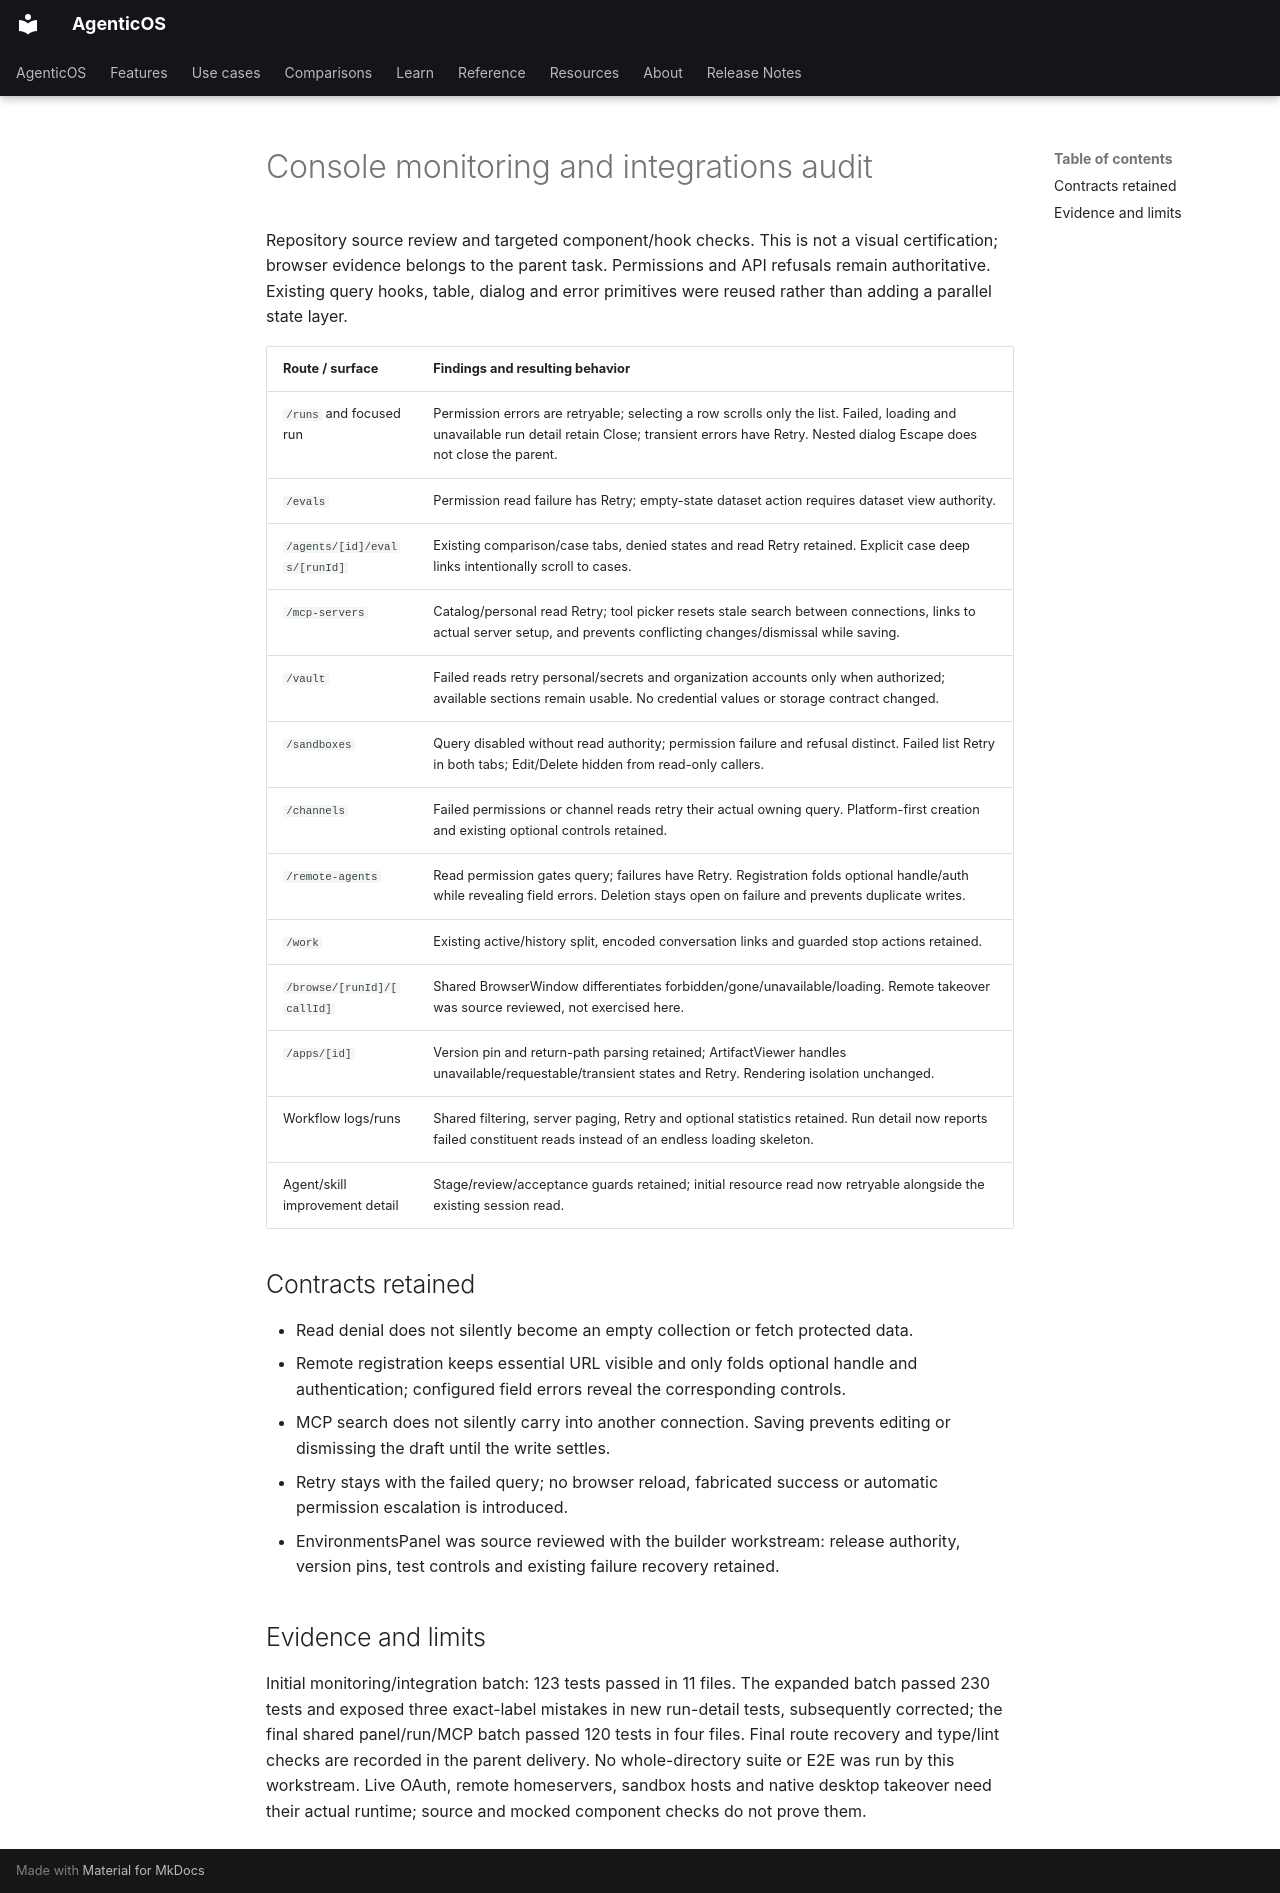

repository: vstorm-co/agenticos · page: design/console-monitoring-integrations-audit/index.html · generator: mkdocs

# Console monitoring and integrations audit

Repository source review and targeted component/hook checks. This is not a visual
certification; browser evidence belongs to the parent task. Permissions and API
refusals remain authoritative. Existing query hooks, table, dialog and error
primitives were reused rather than adding a parallel state layer.

| Route / surface                | Findings and resulting behavior                                                                                                                                                                               |
| ------------------------------ | ------------------------------------------------------------------------------------------------------------------------------------------------------------------------------------------------------------- |
| `/runs` and focused run        | Permission errors are retryable; selecting a row scrolls only the list. Failed, loading and unavailable run detail retain Close; transient errors have Retry. Nested dialog Escape does not close the parent. |
| `/evals`                       | Permission read failure has Retry; empty-state dataset action requires dataset view authority.                                                                                                                |
| `/agents/[id]/evals/[runId]`   | Existing comparison/case tabs, denied states and read Retry retained. Explicit case deep links intentionally scroll to cases.                                                                                 |
| `/mcp-servers`                 | Catalog/personal read Retry; tool picker resets stale search between connections, links to actual server setup, and prevents conflicting changes/dismissal while saving.                                      |
| `/vault`                       | Failed reads retry personal/secrets and organization accounts only when authorized; available sections remain usable. No credential values or storage contract changed.                                       |
| `/sandboxes`                   | Query disabled without read authority; permission failure and refusal distinct. Failed list Retry in both tabs; Edit/Delete hidden from read-only callers.                                                    |
| `/channels`                    | Failed permissions or channel reads retry their actual owning query. Platform-first creation and existing optional controls retained.                                                                         |
| `/remote-agents`               | Read permission gates query; failures have Retry. Registration folds optional handle/auth while revealing field errors. Deletion stays open on failure and prevents duplicate writes.                         |
| `/work`                        | Existing active/history split, encoded conversation links and guarded stop actions retained.                                                                                                                  |
| `/browse/[runId]/[callId]`     | Shared BrowserWindow differentiates forbidden/gone/unavailable/loading. Remote takeover was source reviewed, not exercised here.                                                                              |
| `/apps/[id]`                   | Version pin and return-path parsing retained; ArtifactViewer handles unavailable/requestable/transient states and Retry. Rendering isolation unchanged.                                                       |
| Workflow logs/runs             | Shared filtering, server paging, Retry and optional statistics retained. Run detail now reports failed constituent reads instead of an endless loading skeleton.                                              |
| Agent/skill improvement detail | Stage/review/acceptance guards retained; initial resource read now retryable alongside the existing session read.                                                                                             |

## Contracts retained

- Read denial does not silently become an empty collection or fetch protected data.
- Remote registration keeps essential URL visible and only folds optional handle
  and authentication; configured field errors reveal the corresponding controls.
- MCP search does not silently carry into another connection. Saving prevents
  editing or dismissing the draft until the write settles.
- Retry stays with the failed query; no browser reload, fabricated success or
  automatic permission escalation is introduced.
- EnvironmentsPanel was source reviewed with the builder workstream: release
  authority, version pins, test controls and existing failure recovery retained.

## Evidence and limits

Initial monitoring/integration batch: 123 tests passed in 11 files. The expanded
batch passed 230 tests and exposed three exact-label mistakes in new run-detail
tests, subsequently corrected; the final shared panel/run/MCP batch passed 120
tests in four files. Final route recovery and type/lint checks are recorded in
the parent delivery. No whole-directory suite or E2E was run by this workstream.
Live OAuth, remote homeservers, sandbox hosts and native desktop takeover need
their actual runtime; source and mocked component checks do not prove them.
